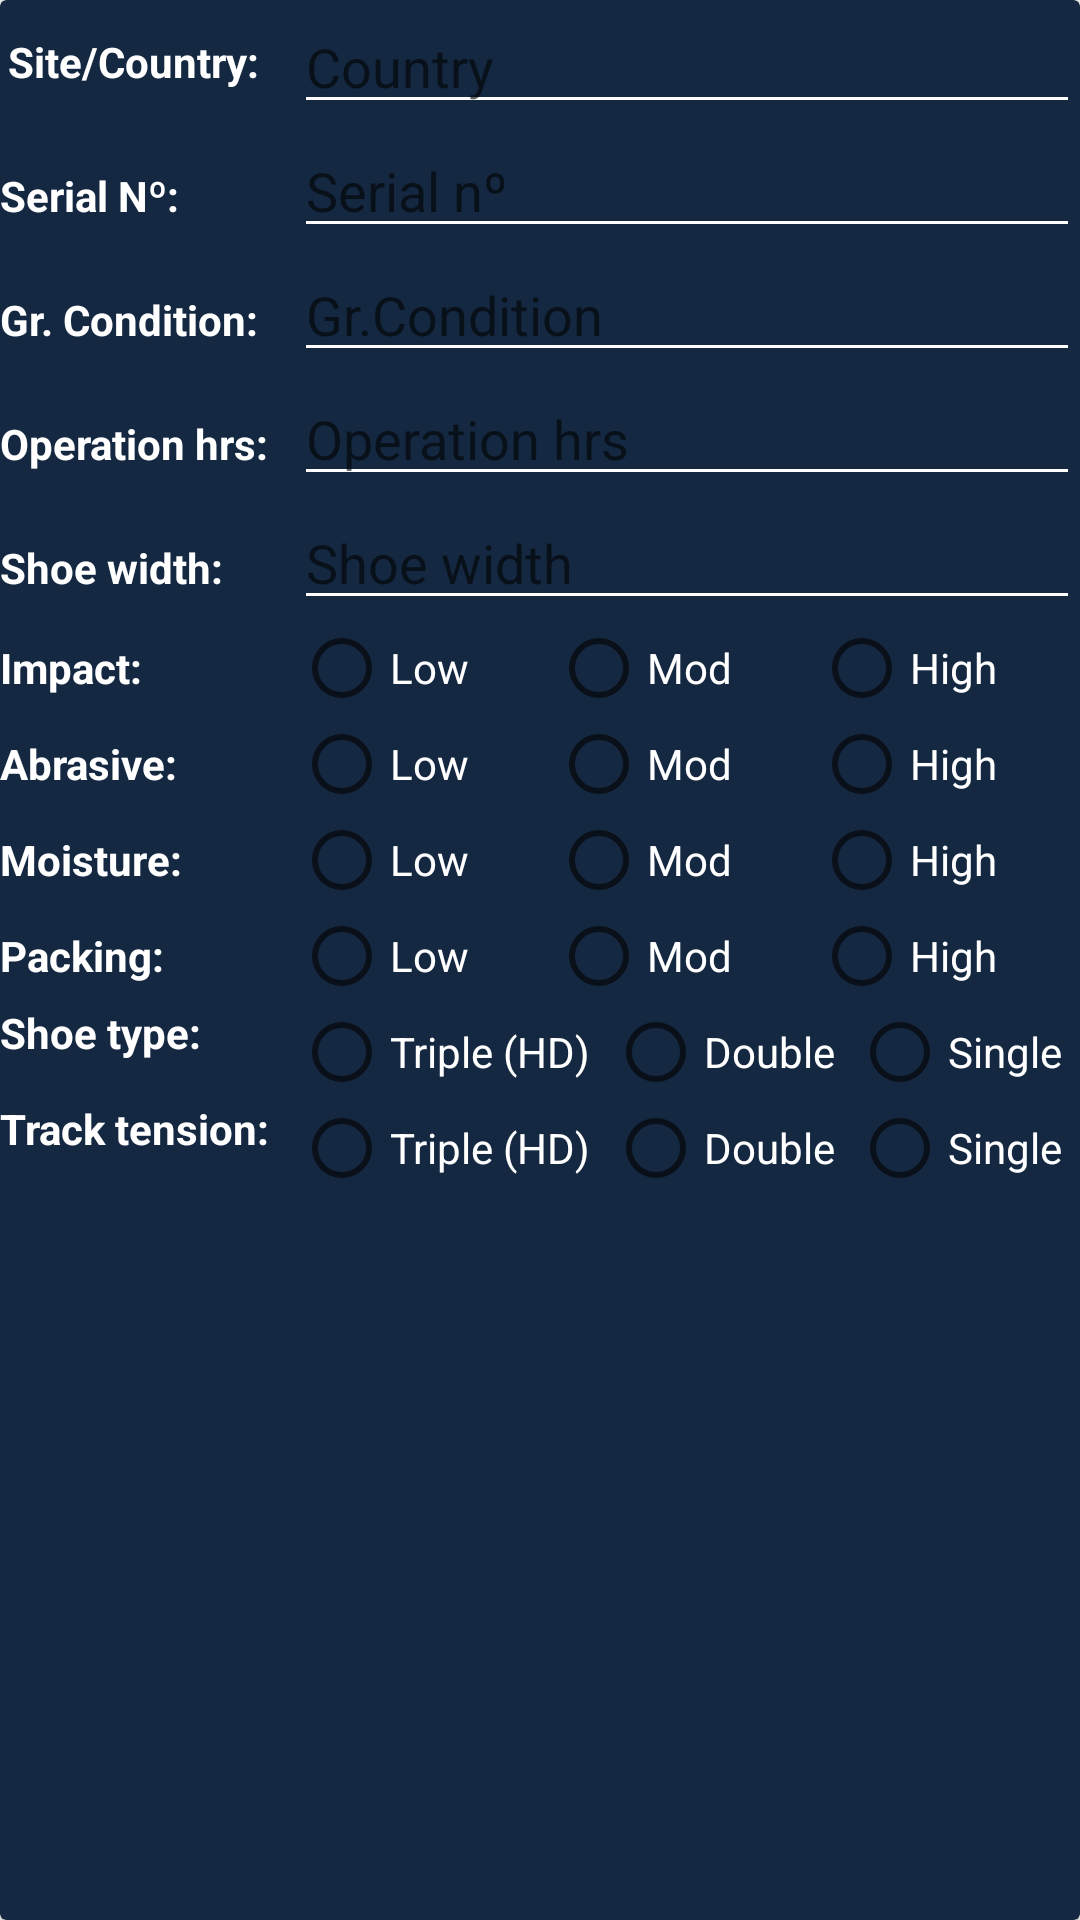

Reconstruct the res/layout file that produces this screen, plus the resources it refers to.
<!-- AndroidManifest.xml: application theme AppTheme -->
<!-- res/layout/inspection_sheet_info.xml -->
<?xml version="1.0" encoding="utf-8"?>
<android.support.v7.widget.CardView
	xmlns:android="http://schemas.android.com/apk/res/android"
	android:layout_width="match_parent"
	android:layout_height="match_parent"
	android:layout_margin="@dimen/margin_8"
	android:backgroundTint="@color/colorPrimary"
	android:orientation="vertical">

	<TableLayout
		android:layout_width="match_parent"
		android:layout_height="wrap_content">

		<TableRow>

			<TextView
				android:layout_gravity="center"
				android:layout_weight="1"
				android:text="Site/Country:"
				android:textColor="@android:color/white"
				android:textStyle="bold" />

			<EditText
				android:layout_weight="2"
				android:backgroundTint="@android:color/white"
				android:hint="Country" />
		</TableRow>

		<TableRow>

			<TextView
				android:layout_weight="1"
				android:text="Serial Nº:"
				android:textColor="@android:color/white"
				android:textStyle="bold" />

			<EditText
				android:layout_weight="2"
				android:backgroundTint="@android:color/white"
				android:hint="Serial nº" />
		</TableRow>

		<TableRow>

			<TextView
				android:layout_weight="1"
				android:text="Gr. Condition:"
				android:textColor="@android:color/white"
				android:textStyle="bold" />

			<EditText
				android:layout_weight="2"
				android:backgroundTint="@android:color/white"
				android:hint="Gr.Condition" />

		</TableRow>

		<TableRow>

			<TextView
				android:layout_weight="1"
				android:text="Operation hrs:"
				android:textColor="@android:color/white"
				android:textStyle="bold" />

			<EditText
				android:layout_weight="2"
				android:backgroundTint="@android:color/white"
				android:hint="Operation hrs" />
		</TableRow>

		<TableRow>

			<TextView
				android:layout_weight="1"
				android:text="Shoe width:"
				android:textColor="@android:color/white"
				android:textStyle="bold" />

			<EditText
				android:layout_weight="2"
				android:backgroundTint="@android:color/white"
				android:hint="Shoe width" />
		</TableRow>

		<TableRow>

			<TextView
				android:layout_gravity="center_vertical"
				android:layout_weight="1"
				android:text="Impact:"
				android:textColor="@android:color/white"
				android:textStyle="bold" />

			<RadioGroup
				android:layout_weight="2"
				android:orientation="horizontal">

				<RadioButton
					android:layout_width="wrap_content"
					android:layout_height="wrap_content"
					android:layout_weight="1"
					android:text="Low"
					android:textColor="@android:color/white" />

				<RadioButton
					android:layout_width="wrap_content"
					android:layout_height="wrap_content"
					android:layout_weight="1"
					android:text="Mod"
					android:textColor="@android:color/white" />

				<RadioButton
					android:layout_width="wrap_content"
					android:layout_height="wrap_content"
					android:layout_weight="1"
					android:text="High"
					android:textColor="@android:color/white" />
			</RadioGroup>
		</TableRow>

		<TableRow>

			<TextView
				android:layout_gravity="center_vertical"
				android:layout_weight="1"
				android:text="Abrasive:"
				android:textColor="@android:color/white"
				android:textStyle="bold" />

			<RadioGroup
				android:layout_weight="2"
				android:orientation="horizontal">

				<RadioButton
					android:layout_width="wrap_content"
					android:layout_height="wrap_content"
					android:layout_weight="1"
					android:text="Low"
					android:textColor="@android:color/white" />

				<RadioButton
					android:layout_width="wrap_content"
					android:layout_height="wrap_content"
					android:layout_weight="1"
					android:text="Mod"
					android:textColor="@android:color/white" />

				<RadioButton
					android:layout_width="wrap_content"
					android:layout_height="wrap_content"
					android:layout_weight="1"
					android:shadowColor="@android:color/white"
					android:text="High"
					android:textColor="@android:color/white" />
			</RadioGroup>
		</TableRow>

		<TableRow>

			<TextView
				android:layout_gravity="center_vertical"
				android:layout_weight="1"
				android:text="Moisture:"
				android:textColor="@android:color/white"
				android:textStyle="bold" />

			<RadioGroup
				android:layout_weight="2"
				android:orientation="horizontal">

				<RadioButton
					android:layout_width="wrap_content"
					android:layout_height="wrap_content"
					android:layout_weight="1"
					android:text="Low"
					android:textColor="@android:color/white" />

				<RadioButton
					android:layout_width="wrap_content"
					android:layout_height="wrap_content"
					android:layout_weight="1"
					android:text="Mod"
					android:textColor="@android:color/white" />

				<RadioButton
					android:layout_width="wrap_content"
					android:layout_height="wrap_content"
					android:layout_weight="1"
					android:text="High"
					android:textColor="@android:color/white" />
			</RadioGroup>
		</TableRow>

		<TableRow>

			<TextView
				android:layout_gravity="center_vertical"
				android:layout_weight="1"
				android:text="Packing:"
				android:textColor="@android:color/white"
				android:textStyle="bold" />

			<RadioGroup
				android:layout_weight="2"
				android:orientation="horizontal">

				<RadioButton
					android:layout_width="wrap_content"
					android:layout_height="wrap_content"
					android:layout_weight="1"
					android:text="Low"
					android:textColor="@android:color/white" />

				<RadioButton
					android:layout_width="wrap_content"
					android:layout_height="wrap_content"
					android:layout_weight="1"
					android:text="Mod"
					android:textColor="@android:color/white" />

				<RadioButton
					android:layout_width="wrap_content"
					android:layout_height="wrap_content"
					android:layout_weight="1"
					android:text="High"
					android:textColor="@android:color/white" />
			</RadioGroup>
		</TableRow>

		<TableRow>

			<TextView
				android:layout_weight="1"
				android:text="Shoe type:"
				android:textColor="@android:color/white"
				android:textStyle="bold" />

			<RadioGroup
				android:layout_weight="2"
				android:orientation="horizontal">

				<RadioButton
					android:layout_width="wrap_content"
					android:layout_height="wrap_content"
					android:layout_weight="1"
					android:text="Triple (HD)"
					android:textColor="@android:color/white" />

				<RadioButton
					android:layout_width="wrap_content"
					android:layout_height="wrap_content"
					android:layout_weight="1"
					android:text="Double"
					android:textColor="@android:color/white" />

				<RadioButton
					android:layout_width="wrap_content"
					android:layout_height="wrap_content"
					android:layout_weight="1"
					android:text="Single"
					android:textColor="@android:color/white" />
			</RadioGroup>
		</TableRow>

		<TableRow>

			<TextView
				android:layout_weight="1"
				android:text="Track tension:"
				android:textColor="@android:color/white"
				android:textStyle="bold" />

			<RadioGroup
				android:layout_weight="2"
				android:orientation="horizontal">

				<RadioButton
					android:layout_width="wrap_content"
					android:layout_height="wrap_content"
					android:layout_weight="1"
					android:text="Triple (HD)"
					android:textColor="@android:color/white" />

				<RadioButton
					android:layout_width="wrap_content"
					android:layout_height="wrap_content"
					android:layout_weight="1"
					android:text="Double"
					android:textColor="@android:color/white" />

				<RadioButton
					android:layout_width="wrap_content"
					android:layout_height="wrap_content"
					android:layout_weight="1"
					android:text="Single"
					android:textColor="@android:color/white" />
			</RadioGroup>
		</TableRow>
		<TableRow>
			<ImageView
				android:layout_width="match_parent"
				android:layout_height="wrap_content"
				android:src="@drawable/volvo_logo_scaled"/>
		</TableRow>
	</TableLayout>
</android.support.v7.widget.CardView>
<!-- resources referenced by this layout -->
<resources>
  <color name="colorPrimary">#152841</color>
  <dimen name="margin_8">8dp</dimen>
  <style name="AppTheme" parent="Theme.AppCompat.Light.NoActionBar">
          
          <item name="colorPrimary">@color/colorPrimary</item>
          <item name="colorPrimaryDark">@color/colorPrimaryDark</item>
          <item name="colorAccent">@color/colorAccent</item>
          <item name="android:windowActionBar">false</item>
          <item name="android:windowNoTitle">true</item>
      </style>
  <color name="colorPrimaryDark">#112134</color>
  <color name="colorAccent">#7AC25F</color>
</resources>
